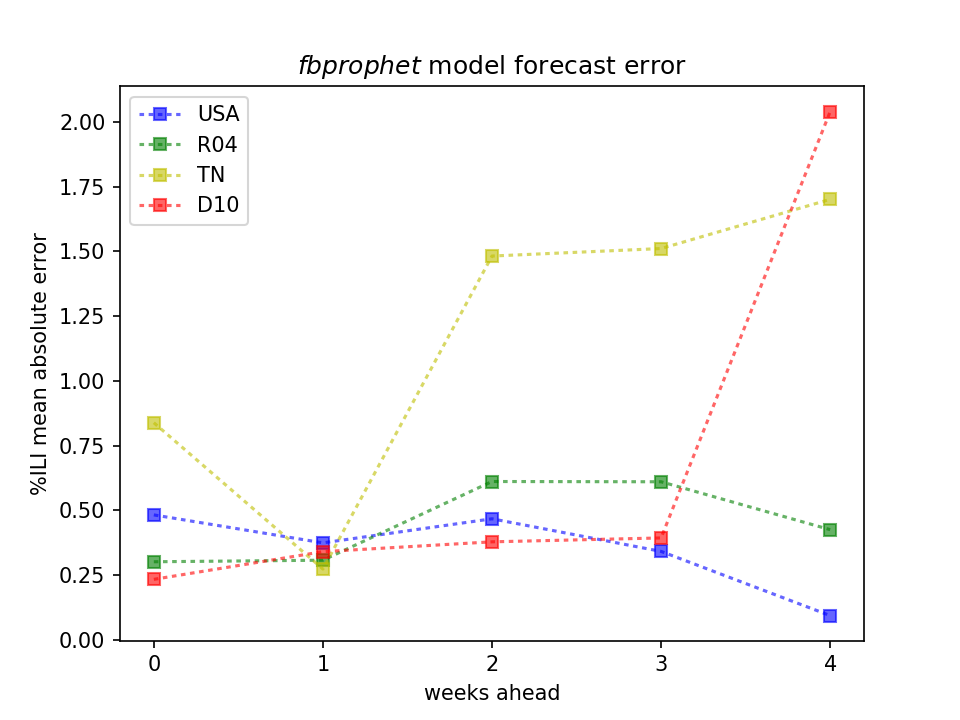

The table this chart was drawn from, first rows:
WeeksAhead, D10, R04, TN, USA
0, 0.233, 0.301, 0.838, 0.482
1, 0.34, 0.307, 0.273, 0.374
2, 0.378, 0.611, 1.482, 0.467
3, 0.393, 0.61, 1.511, 0.341
4, 2.04, 0.425, 1.701, 0.093
